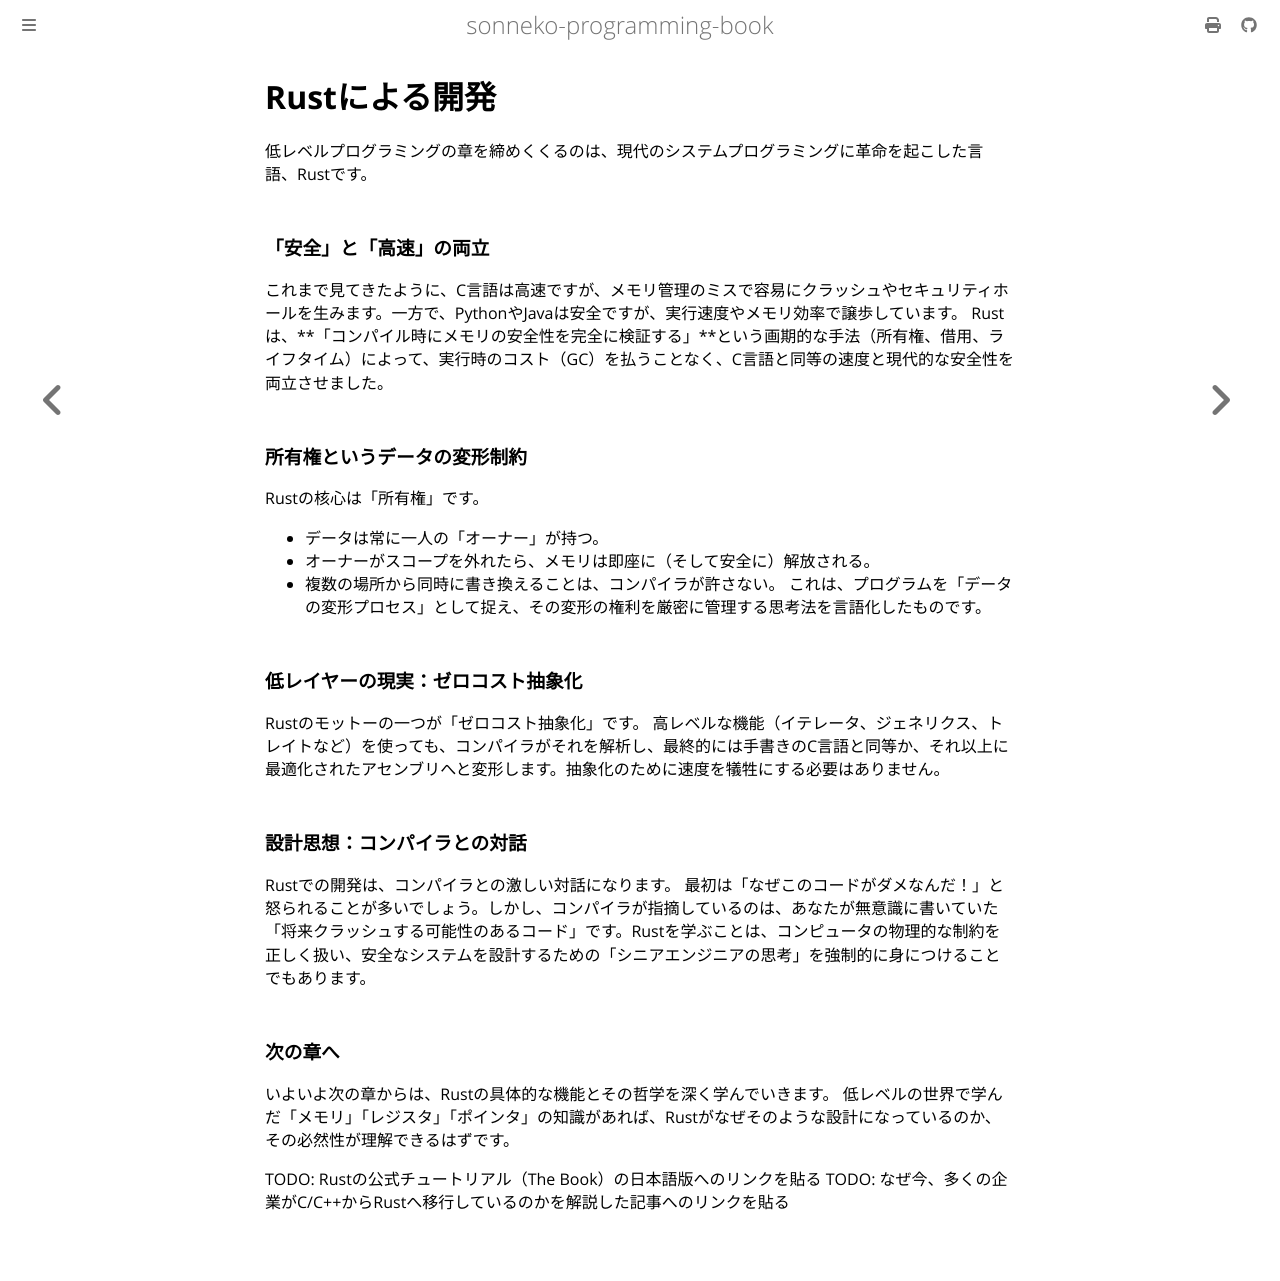

repository: sonneko/programming-book · page: 10-low-level-programming/030.html · generator: mdbook

# Rustによる開発

低レベルプログラミングの章を締めくくるのは、現代のシステムプログラミングに革命を起こした言語、Rustです。

### 「安全」と「高速」の両立
これまで見てきたように、C言語は高速ですが、メモリ管理のミスで容易にクラッシュやセキュリティホールを生みます。一方で、PythonやJavaは安全ですが、実行速度やメモリ効率で譲歩しています。
Rustは、**「コンパイル時にメモリの安全性を完全に検証する」**という画期的な手法（所有権、借用、ライフタイム）によって、実行時のコスト（GC）を払うことなく、C言語と同等の速度と現代的な安全性を両立させました。

### 所有権というデータの変形制約
Rustの核心は「所有権」です。
- データは常に一人の「オーナー」が持つ。
- オーナーがスコープを外れたら、メモリは即座に（そして安全に）解放される。
- 複数の場所から同時に書き換えることは、コンパイラが許さない。
これは、プログラムを「データの変形プロセス」として捉え、その変形の権利を厳密に管理する思考法を言語化したものです。

### 低レイヤーの現実：ゼロコスト抽象化
Rustのモットーの一つが「ゼロコスト抽象化」です。
高レベルな機能（イテレータ、ジェネリクス、トレイトなど）を使っても、コンパイラがそれを解析し、最終的には手書きのC言語と同等か、それ以上に最適化されたアセンブリへと変形します。抽象化のために速度を犠牲にする必要はありません。

### 設計思想：コンパイラとの対話
Rustでの開発は、コンパイラとの激しい対話になります。
最初は「なぜこのコードがダメなんだ！」と怒られることが多いでしょう。しかし、コンパイラが指摘しているのは、あなたが無意識に書いていた「将来クラッシュする可能性のあるコード」です。Rustを学ぶことは、コンピュータの物理的な制約を正しく扱い、安全なシステムを設計するための「シニアエンジニアの思考」を強制的に身につけることでもあります。

### 次の章へ
いよいよ次の章からは、Rustの具体的な機能とその哲学を深く学んでいきます。
低レベルの世界で学んだ「メモリ」「レジスタ」「ポインタ」の知識があれば、Rustがなぜそのような設計になっているのか、その必然性が理解できるはずです。

TODO: Rustの公式チュートリアル（The Book）の日本語版へのリンクを貼る
TODO: なぜ今、多くの企業がC/C++からRustへ移行しているのかを解説した記事へのリンクを貼る
